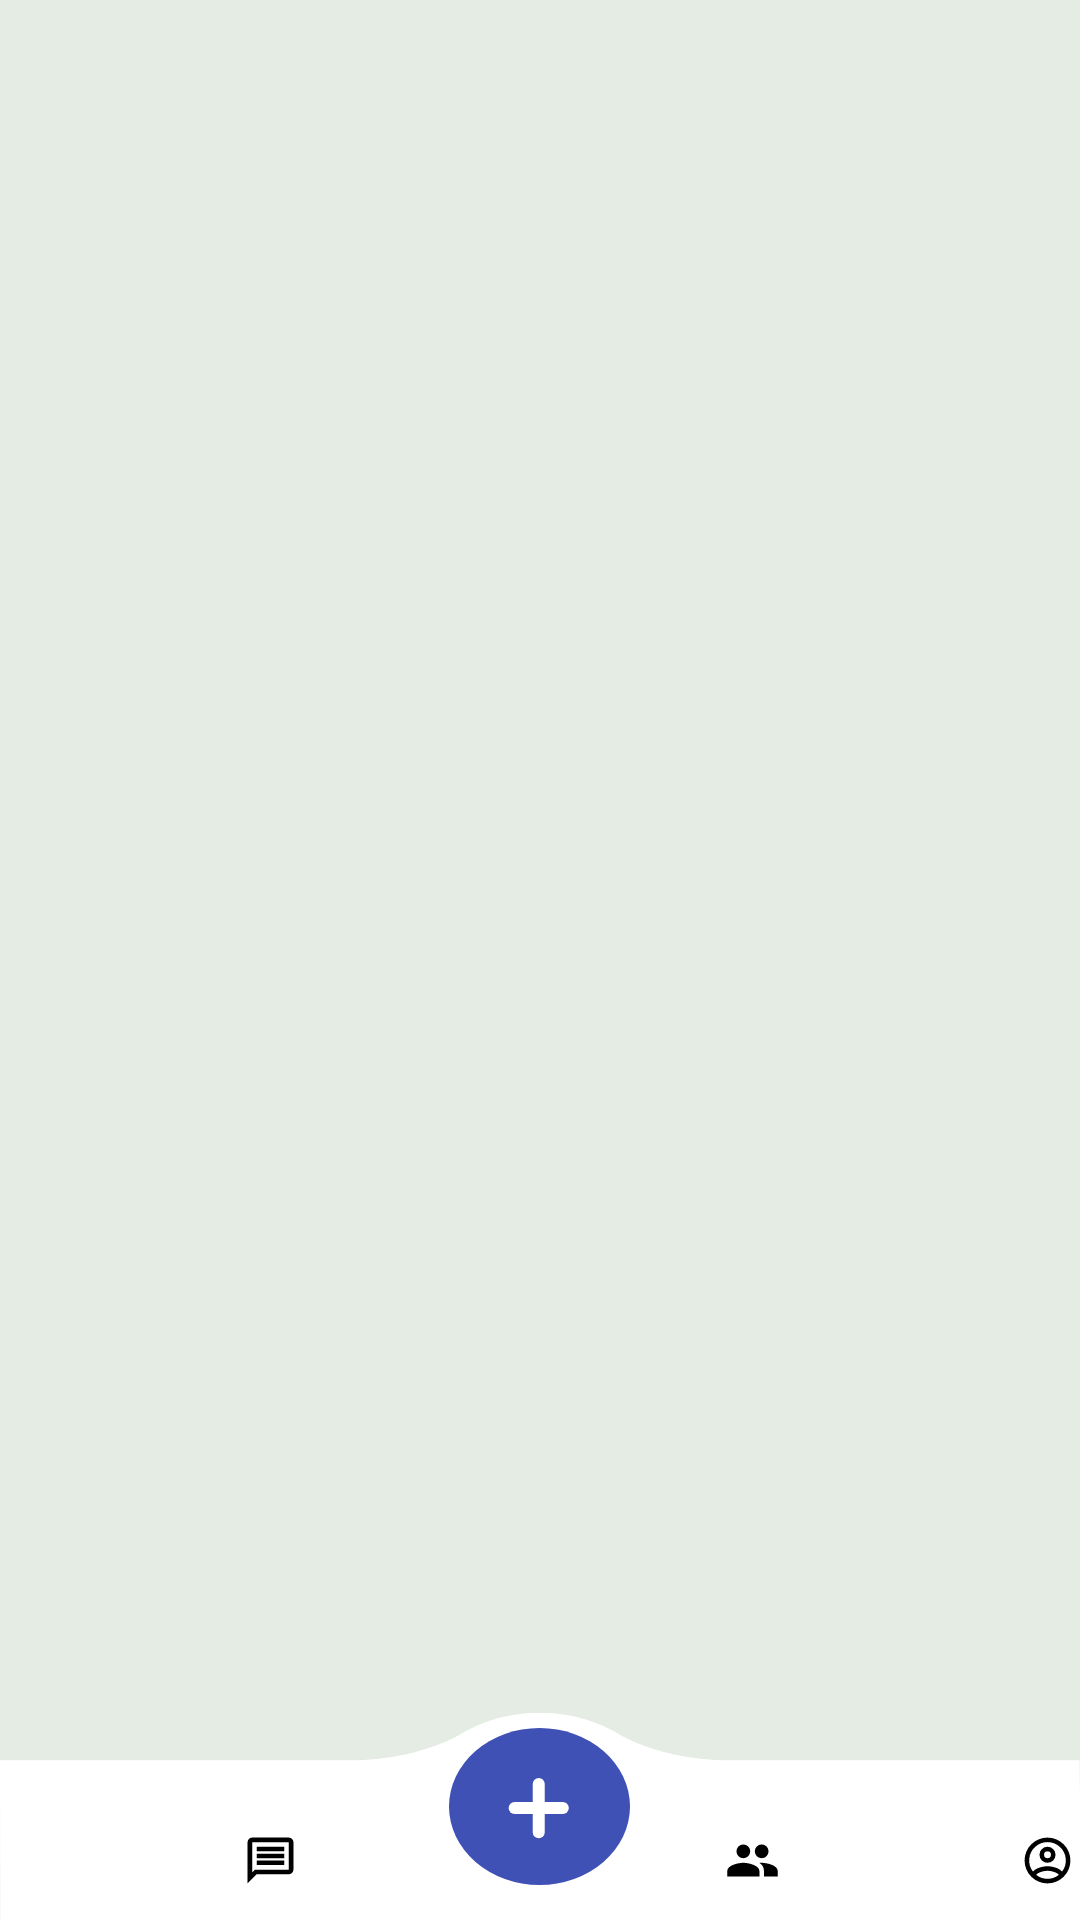

Reconstruct the res/layout file that produces this screen, plus the resources it refers to.
<!-- AndroidManifest.xml: application theme AppTheme -->
<!-- res/layout/activity_home.xml -->
<?xml version="1.0" encoding="utf-8"?>
<RelativeLayout xmlns:android="http://schemas.android.com/apk/res/android"
    android:layout_width="match_parent"
    android:layout_height="match_parent"
    xmlns:app="http://schemas.android.com/apk/res-auto"
    >

    <FrameLayout
        android:id="@+id/frmae"
        android:layout_width="wrap_content"
        android:layout_height="wrap_content" />

    <LinearLayout
        android:layout_width="match_parent"
        android:layout_height="69dp"
        android:layout_alignParentBottom="true"
        android:background="@drawable/ic_bottombarr"
        android:baselineAligned="false"
        android:orientation="horizontal">

        <LinearLayout
            android:layout_width="0dp"
            android:layout_height="wrap_content"
            android:layout_marginTop="40dp"
            android:layout_weight="1"
            android:orientation="horizontal">

            <ImageView
                android:layout_width="wrap_content"
                android:layout_height="wrap_content"
                app:srcCompat="@drawable/ic_discover"
                android:layout_weight="1"
                android:contentDescription="@string/todo" />

            <ImageView
                android:layout_width="wrap_content"
                android:layout_height="wrap_content"
                android:layout_weight="1"
                app:srcCompat="@drawable/ic_chat_list"
                android:contentDescription="@string/todo" />

        </LinearLayout>

        <LinearLayout
            android:layout_width="0dp"
            android:layout_height="wrap_content"
            android:layout_weight="1"
            android:orientation="vertical"
            >

            <ImageView
                android:layout_width="wrap_content"
                android:layout_height="wrap_content"
                android:layout_marginTop="5dp"
                app:srcCompat="@drawable/ic_actvity_button"
                android:layout_gravity="center"
                android:contentDescription="@string/todo" />
        </LinearLayout>

        <RelativeLayout
            android:layout_width="0dp"
            android:layout_height="wrap_content"
            android:layout_marginTop="40dp"
            android:layout_weight="1"
            android:orientation="horizontal">
            <ImageView
                android:layout_width="wrap_content"
                android:layout_height="wrap_content"
                app:srcCompat="@drawable/ic_group"
                android:layout_alignParentLeft="true"
                android:contentDescription="@string/todo" />
            <ImageView
                android:layout_width="wrap_content"
                android:layout_height="wrap_content"
                app:srcCompat="@drawable/ic_profile"
                android:layout_alignParentRight="true"
                android:contentDescription="@string/profile_setting"
                />

        </RelativeLayout>

    </LinearLayout>


</RelativeLayout>
<!-- resources referenced by this layout -->
<resources>
  <!-- drawable ic_actvity_button (drawable) -->
  <vector android:height="52.4dp" android:viewportHeight="52.35"
      android:viewportWidth="60.35" android:width="60.407642dp" xmlns:android="http://schemas.android.com/apk/res/android">
      <path android:fillColor="#3F51B5" android:pathData="M0,26.175a30.175,26.175 0,1 0,60.35 0a30.175,26.175 0,1 0,-60.35 0z"/>
      <path android:fillColor="#00000000"
          android:pathData="M29.92,18.656v16.075"
          android:strokeColor="#fff" android:strokeLineCap="round" android:strokeWidth="4"/>
      <path android:fillColor="#00000000"
          android:pathData="M37.955,26.695L21.88,26.695"
          android:strokeColor="#fff" android:strokeLineCap="round" android:strokeWidth="4"/>
  </vector>
  <!-- drawable ic_bottombarr (drawable) -->
  <vector xmlns:android="http://schemas.android.com/apk/res/android"
      android:width="365.354dp"
      android:height="104.536dp"
      android:viewportWidth="365.354"
      android:viewportHeight="104.536">
    <path
        android:fillColor="#fff"
        android:pathData="M188.223,109.969l-25.44,0.121c0,0 0,-0.115 0,-0.339l-162.665,-1.39L0,23.837h119c0,0 21.513,0.951 38.631,-14.755c9.206,-7.267 17.863,-9.319 24.969,-9.082c7.101,-0.237 15.761,1.815 24.962,9.082c17.118,15.707 38.631,14.755 38.631,14.755h119l0.648,85.285l-163.428,0.779c0,0.125 0,0.188 0,0.188L188.223,109.969z"/>
    </vector>
  <!-- drawable ic_chat_list (drawable) -->
  <vector xmlns:android="http://schemas.android.com/apk/res/android"
      android:width="21.66dp"
      android:height="18.33dp"
      android:viewportWidth="21.66"
      android:viewportHeight="18.33">
    <group>
      <clip-path android:pathData="M0,0h21.66v18.33h-21.66z M 0,0"/>
      <path
          android:fillColor="#000"
          android:pathData="M4.72,3.055h12.22L16.94,12.22L5.614,12.22l-0.894,0.894L4.72,3.055m0,-1.528a1.525,1.525 0,0 0,-1.52 1.528L3.193,16.8l3.055,-3.055L16.94,13.745A1.532,1.532 0,0 0,18.465 12.22L18.465,3.055a1.532,1.532 0,0 0,-1.527 -1.528ZM6.247,9.165h9.165v1.528L6.247,10.693ZM6.247,6.874h9.165L15.412,8.4L6.247,8.4ZM6.247,4.583h9.165L15.412,6.11L6.247,6.11Z"/>
    </group>
  </vector>
  <!-- drawable ic_discover (drawable) -->
  <vector xmlns:android="http://schemas.android.com/apk/res/android"
      android:width="21.66dp"
      android:height="18.33dp"
      android:viewportWidth="21.66"
      android:viewportHeight="18.33">
    <group>
      <clip-path android:pathData="M0,0h21.66v18.33h-21.66z M 0,0"/>
      <path
          android:fillColor="#FFF"
          android:pathData="M10.83,1.528A7.637,7.637 0,1 0,18.465 9.165,7.64 7.64,0 0,0 10.83,1.528ZM10.83,15.276a6.11,6.11 0,1 1,6.11 -6.11A6.118,6.118 0,0 1,10.83 15.275ZM6.63,13.367L12.365,10.7l2.665,-5.736L9.295,7.63ZM10.83,8.326a0.84,0.84 0,1 1,-0.84 0.84A0.838,0.838 0,0 1,10.83 8.325Z"/>
    </group>
  </vector>
  <!-- drawable ic_group (drawable) -->
  <vector xmlns:android="http://schemas.android.com/apk/res/android"
      android:width="21.66dp"
      android:height="18.33dp"
      android:viewportWidth="21.66"
      android:viewportHeight="18.33">
    <group>
      <clip-path android:pathData="M0,0h21.66v18.33h-21.66z M 0,0"/>
      <path
          android:fillColor="#000"
          android:pathData="M13.885,8.4A2.291,2.291 0,1 0,11.594 6.11,2.282 2.282,0 0,0 13.885,8.4ZM7.775,8.4A2.291,2.291 0,1 0,5.484 6.11,2.282 2.282,0 0,0 7.775,8.4ZM7.775,9.928c-1.78,0 -5.346,0.894 -5.346,2.673v1.909L13.121,14.51L13.121,12.6C13.121,10.822 9.555,9.929 7.775,9.929ZM13.885,9.928c-0.221,0 -0.474,0.015 -0.741,0.038a3.223,3.223 0,0 1,1.5 2.635v1.909h4.582L19.226,12.6C19.231,10.822 15.665,9.929 13.885,9.929Z"/>
    </group>
  </vector>
  <string name="profile_setting">Profile Setting</string>
  <string name="todo">TODO</string>
  <style name="AppTheme" parent="Theme.AppCompat.Light.NoActionBar">
          <item name="colorPrimary">#D6D6E0</item>
          <item name="colorPrimaryDark">#2196F3</item>
          <item name="colorAccent">#484f8b</item>
          <item name="android:windowBackground">#F1ECEC</item>
      </style>
</resources>
